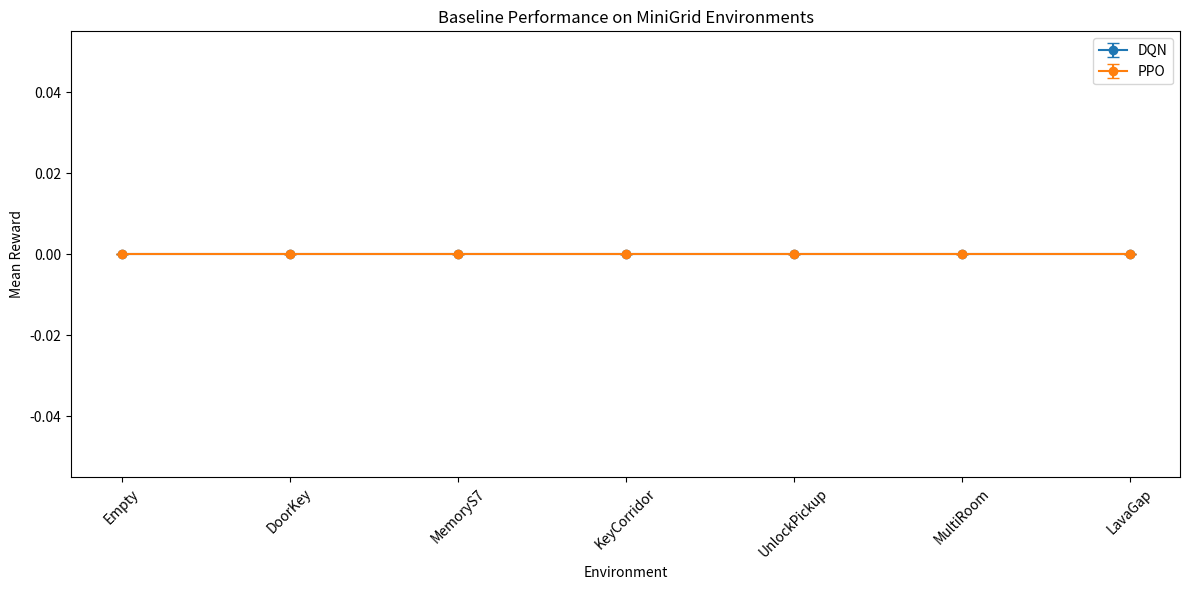

The matplotlib source for this figure: (Note: this script raises an exception after producing the figure.)
import os
import json
import matplotlib.pyplot as plt

AGENTS = ["DQN", "PPO"]
ENVS = [
    "Empty",
    "DoorKey",
    "MemoryS7",
    "KeyCorridor",
    "UnlockPickup",
    "MultiRoom",
    "LavaGap"
]

def plot_baselines(agents, envs):
    plt.figure(figsize=(12, 6))

    for agent in agents:
        means = []
        stds = []
        for env in envs:
            filename = f"../experiment_data/baseline/{agent.lower()}_{env}_baseline.json"
            if not os.path.exists(filename):
                print(f"Missing: {filename}")
                means.append(0)
                stds.append(0)
                continue

            with open(filename, "r") as f:
                result = json.load(f)

            means.append(result.get("mean_reward", 0.0))
            stds.append(result.get("std_reward", 0.0))

        plt.errorbar(envs, means, yerr=stds, label=agent, capsize=4, marker='o')

    plt.title("Baseline Performance on MiniGrid Environments")
    plt.xlabel("Environment")
    plt.ylabel("Mean Reward")
    plt.xticks(rotation=45)
    plt.legend()
    plt.tight_layout()
    plt.savefig("../experiment_data/baseline/baseline_results.png")
    plt.show()

if __name__ == "__main__":
    plot_baselines(AGENTS, ENVS)
